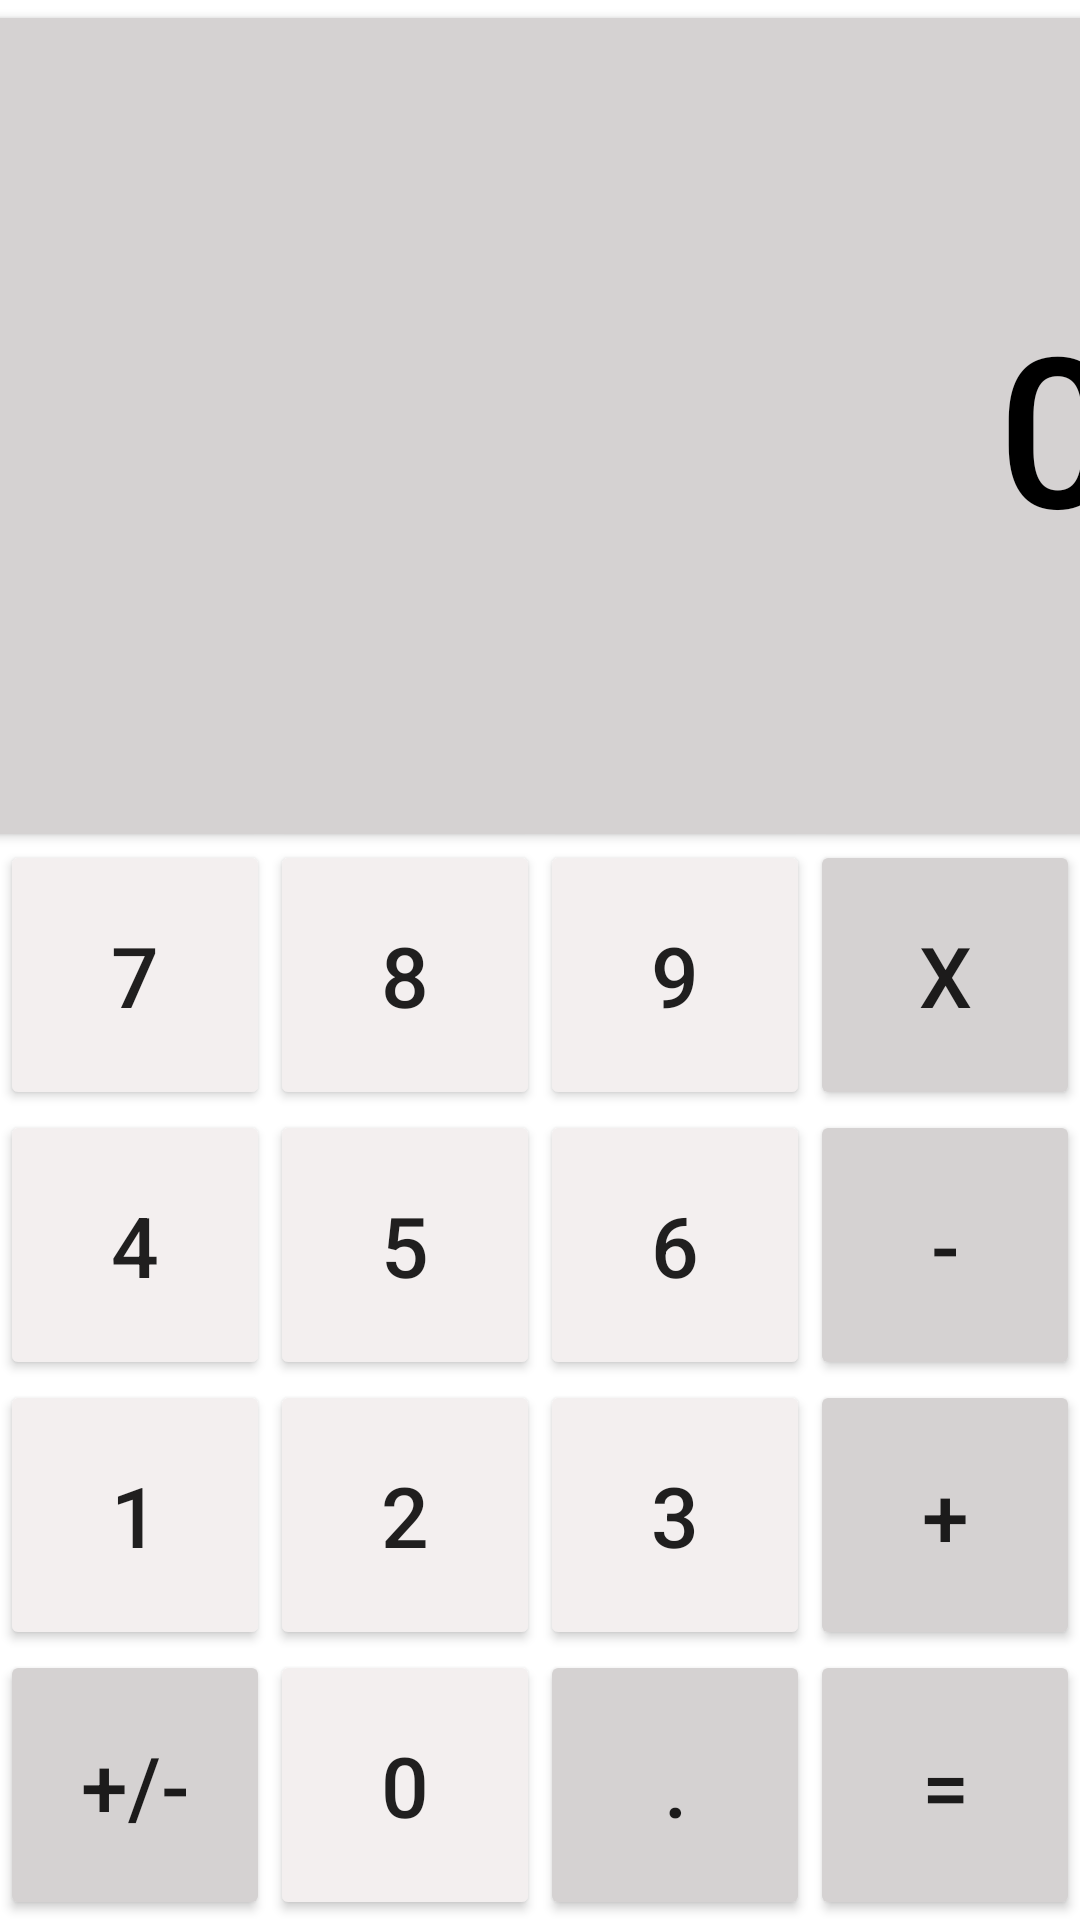

Reconstruct the res/layout file that produces this screen, plus the resources it refers to.
<!-- AndroidManifest.xml: application theme Theme.Calculator -->
<!-- res/layout/calculator_constrain_layout.xml -->
<?xml version="1.0" encoding="utf-8"?>
<androidx.constraintlayout.widget.ConstraintLayout xmlns:android="http://schemas.android.com/apk/res/android"
    xmlns:app="http://schemas.android.com/apk/res-auto"
    xmlns:tools="http://schemas.android.com/tools"
    android:layout_width="match_parent"
    android:layout_height="match_parent">

    <TableLayout
        android:layout_width="match_parent"
        android:layout_height="450dp"
        app:layout_constraintBottom_toBottomOf="parent"
        app:layout_constraintTop_toBottomOf="@+id/textView2"
        app:layout_constraintVertical_bias="1.0"
        tools:layout_editor_absoluteX="59dp">

        <TableRow
            android:layout_width="match_parent"
            android:layout_height="match_parent">

            <androidx.appcompat.widget.AppCompatButton
                android:id="@+id/cleare_btn"
                style="@style/Base.Widget.AppCompat.Button.Gray"
                android:layout_width="0dp"
                android:layout_height="90dp"
                android:layout_weight="1"
                android:text="@string/clearEntry" />

            <androidx.appcompat.widget.AppCompatButton
                android:id="@+id/clear_btn"
                style="@style/Base.Widget.AppCompat.Button.Gray"
                android:layout_width="0dp"
                android:layout_height="90dp"
                android:layout_weight="1"
                android:text="@string/clear" />

            <androidx.appcompat.widget.AppCompatButton
                android:id="@+id/bsCS_btn"
                style="@style/Base.Widget.AppCompat.Button.Gray"
                android:layout_width="0dp"
                android:layout_height="90dp"
                android:layout_weight="1"
                android:text="@string/bs" />

            <androidx.appcompat.widget.AppCompatButton
                android:id="@+id/chia_btn"
                style="@style/Base.Widget.AppCompat.Button.Gray"
                android:layout_width="0dp"
                android:layout_height="90dp"
                android:layout_weight="1"
                android:text="@string/division" />
        </TableRow>

        <TableRow
            android:layout_width="match_parent"
            android:layout_height="match_parent">

            <androidx.appcompat.widget.AppCompatButton
                android:id="@+id/bay_btn"
                style="@style/Base.Widget.AppCompat.Button.White"
                android:layout_width="0dp"
                android:layout_height="90dp"
                android:layout_weight="1"
                android:text="@string/seven" />

            <androidx.appcompat.widget.AppCompatButton
                android:id="@+id/tam_btn"
                style="@style/Base.Widget.AppCompat.Button.White"
                android:layout_width="0dp"
                android:layout_height="90dp"
                android:layout_weight="1"
                android:text="@string/eight" />

            <androidx.appcompat.widget.AppCompatButton
                android:id="@+id/chin_btn"
                style="@style/Base.Widget.AppCompat.Button.White"
                android:layout_width="0dp"
                android:layout_height="90dp"
                android:layout_weight="1"
                android:text="@string/nine" />

            <androidx.appcompat.widget.AppCompatButton
                android:id="@+id/nhan_btn"
                style="@style/Base.Widget.AppCompat.Button.Gray"
                android:layout_width="0dp"
                android:layout_height="90dp"
                android:layout_weight="1"
                android:text="@string/multiplication" />
        </TableRow>

        <TableRow
            android:layout_width="match_parent"
            android:layout_height="256dp">

            <androidx.appcompat.widget.AppCompatButton
                android:id="@+id/bon_btn"
                style="@style/Base.Widget.AppCompat.Button.White"
                android:layout_width="0dp"
                android:layout_height="90dp"
                android:layout_weight="1"
                android:text="@string/four" />

            <androidx.appcompat.widget.AppCompatButton
                android:id="@+id/nam_btn"
                style="@style/Base.Widget.AppCompat.Button.White"
                android:layout_width="0dp"
                android:layout_height="90dp"
                android:layout_weight="1"
                android:text="@string/five" />

            <androidx.appcompat.widget.AppCompatButton
                android:id="@+id/sau_btn"
                style="@style/Base.Widget.AppCompat.Button.White"
                android:layout_width="0dp"
                android:layout_height="90dp"
                android:layout_weight="1"
                android:text="@string/six" />

            <androidx.appcompat.widget.AppCompatButton
                android:id="@+id/tru_btn"
                style="@style/Base.Widget.AppCompat.Button.Gray"
                android:layout_width="0dp"
                android:layout_height="90dp"
                android:layout_weight="1"
                android:text="@string/minus" />
        </TableRow>

        <TableRow
            android:layout_width="match_parent"
            android:layout_height="match_parent">

            <androidx.appcompat.widget.AppCompatButton
                android:id="@+id/mot_btn"
                style="@style/Base.Widget.AppCompat.Button.White"
                android:layout_width="0dp"
                android:layout_height="90dp"
                android:layout_weight="1"
                android:text="@string/one" />

            <androidx.appcompat.widget.AppCompatButton
                android:id="@+id/hai_btn"
                style="@style/Base.Widget.AppCompat.Button.White"
                android:layout_width="0dp"
                android:layout_height="90dp"
                android:layout_weight="1"
                android:text="@string/two" />

            <androidx.appcompat.widget.AppCompatButton
                android:id="@+id/ba_btn"
                style="@style/Base.Widget.AppCompat.Button.White"
                android:layout_width="0dp"
                android:layout_height="90dp"
                android:layout_weight="1"
                android:text="@string/three" />

            <androidx.appcompat.widget.AppCompatButton
                android:id="@+id/cong_btn"
                style="@style/Base.Widget.AppCompat.Button.Gray"
                android:layout_width="0dp"
                android:layout_height="90dp"
                android:layout_weight="1"
                android:text="@string/plus" />
        </TableRow>

        <TableRow
            android:layout_width="match_parent"
            android:layout_height="300dp">

            <androidx.appcompat.widget.AppCompatButton
                android:id="@+id/congtru_btn"
                style="@style/Base.Widget.AppCompat.Button.Gray"
                android:layout_width="0dp"
                android:layout_height="90dp"
                android:layout_weight="1"
                android:text="@string/plusMinus" />

            <androidx.appcompat.widget.AppCompatButton
                android:id="@+id/khong_btn"
                style="@style/Base.Widget.AppCompat.Button.White"
                android:layout_width="0dp"
                android:layout_height="90dp"
                android:layout_weight="1"
                android:text="@string/zero" />

            <androidx.appcompat.widget.AppCompatButton
                android:id="@+id/cham_btn"
                style="@style/Base.Widget.AppCompat.Button.Gray"
                android:layout_width="0dp"
                android:layout_height="90dp"
                android:layout_weight="1"
                android:text="@string/point" />

            <androidx.appcompat.widget.AppCompatButton
                android:id="@+id/bang_btn"
                style="@style/Base.Widget.AppCompat.Button.Gray"
                android:layout_width="0dp"
                android:layout_height="90dp"
                android:layout_weight="1"
                android:text="@string/equals" />
        </TableRow>
    </TableLayout>

    <TextView
        android:id="@+id/textView2"
        style="@style/Base.Widget.AppCompat.Button.Gray"
        android:layout_width="408dp"
        android:layout_height="284dp"
        android:gravity="center|right"
        android:text="0"
        android:textColor="@color/black"
        android:textSize="70dp"
        app:layout_constraintEnd_toEndOf="parent"
        app:layout_constraintStart_toStartOf="parent"
        app:layout_constraintTop_toTopOf="parent" />
</androidx.constraintlayout.widget.ConstraintLayout>
<!-- resources referenced by this layout -->
<resources>
  <color name="black">#FF000000</color>
  <string name="bs">BS</string>
  <string name="clear">C</string>
  <string name="clearEntry">CE</string>
  <string name="division">/</string>
  <string name="eight">8</string>
  <string name="equals">=</string>
  <string name="five">5</string>
  <string name="four">4</string>
  <string name="minus">-</string>
  <string name="multiplication">x</string>
  <string name="nine">9</string>
  <string name="one">1</string>
  <string name="plus">+</string>
  <string name="plusMinus">+/-</string>
  <string name="point">.</string>
  <string name="seven">7</string>
  <string name="six">6</string>
  <string name="three">3</string>
  <string name="two">2</string>
  <string name="zero">0</string>
  <style name="Base.Widget.AppCompat.Button.Gray">
          <item name="android:textSize">28dp</item>
          <item name="backgroundTint">@color/gray</item>
      </style>
  <style name="Base.Widget.AppCompat.Button.White">
          <item name="android:textSize">28dp</item>
          <item name="backgroundTint">@color/white</item>
      </style>
  <style name="Theme.Calculator" parent="Theme.MaterialComponents.DayNight.DarkActionBar">
          
          <item name="colorPrimary">@color/purple_500</item>
          <item name="colorPrimaryVariant">@color/purple_700</item>
          <item name="colorOnPrimary">@color/white</item>
          
          <item name="colorSecondary">@color/teal_200</item>
          <item name="colorSecondaryVariant">@color/teal_700</item>
          <item name="colorOnSecondary">@color/black</item>
          
          <item name="android:statusBarColor" tools:targetApi="l">?attr/colorPrimaryVariant</item>
          
      </style>
  <color name="gray">#D5D2D2</color>
  <color name="white">#F3EFEF</color>
  <color name="purple_500">#FF6200EE</color>
  <color name="purple_700">#FF3700B3</color>
  <color name="teal_200">#FF03DAC5</color>
  <color name="teal_700">#FF018786</color>
</resources>
